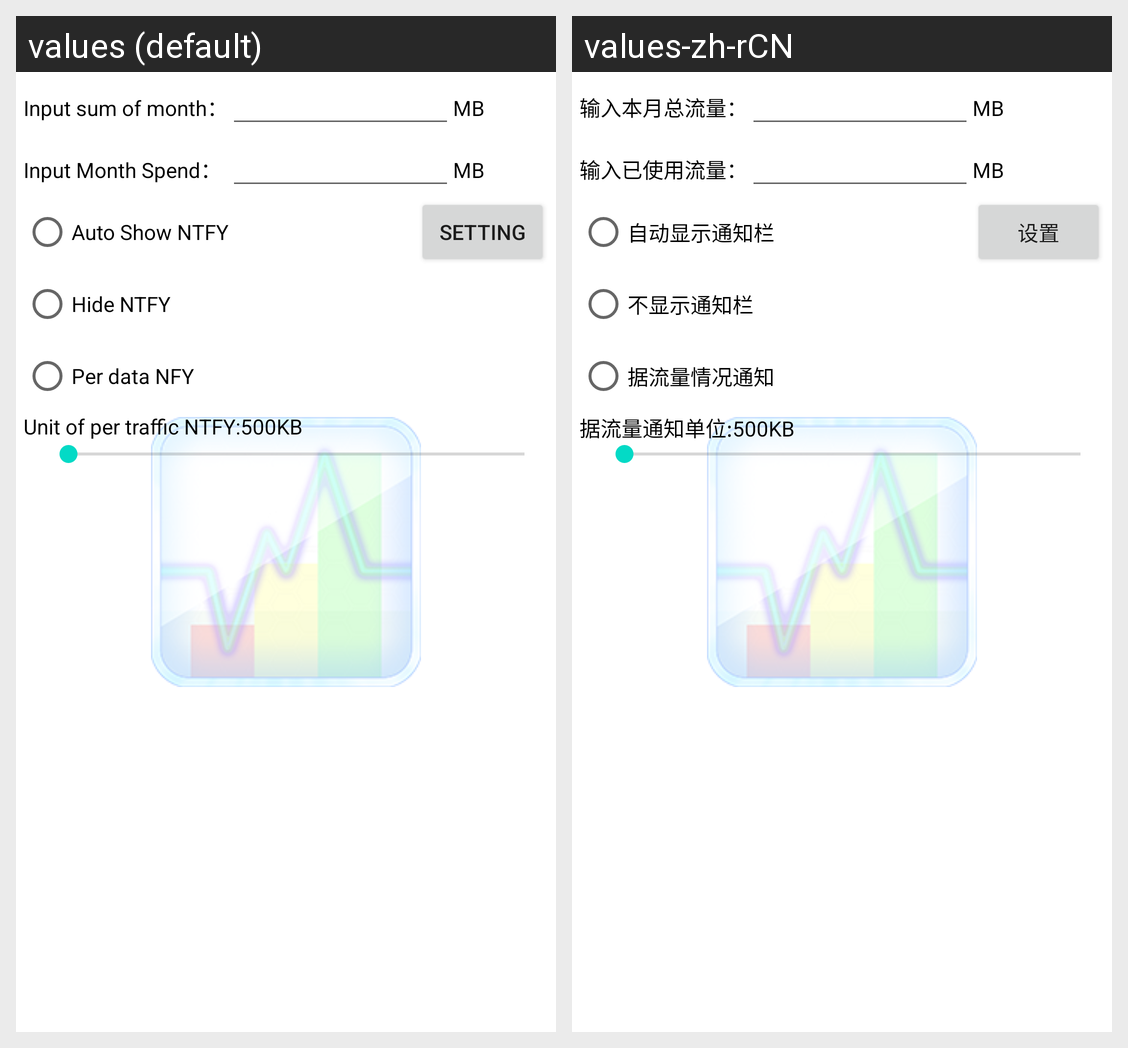

Strings drawn on this Android screen and how each of the app's shown locales translates them:
Android screen res/layout/setting.xml rendered under 2 locales, left to right: values (default), values-zh-rCN. Device: Nexus 5 (rendered at 1080×1920; each locale shown at half size, 540×960, under a caption strip naming it); theme Theme.MaterialComponents.DayNight.NoActionBar.
Strings drawn on this screen, with the default value and each locale's value (text and hints the layout hard-codes, and strings that could not be matched under every locale, appear in the picture but are not listed):

auto
  values: Auto Show NTFY
  values-zh-rCN: 自动显示通知栏

no
  values: Hide NTFY
  values-zh-rCN: 不显示通知栏

per_data
  values: Per data NFY
  values-zh-rCN: 据流量情况通知

Setting
  values: Setting
  values-zh-rCN: 设置

unit
  values: Unit of per traffic NTFY:
  values-zh-rCN: 据流量通知单位:

inputSum
  values: Input sum of month：
  values-zh-rCN: 输入本月总流量：

inputSpend
  values: Input Month Spend：
  values-zh-rCN: 输入已使用流量：
